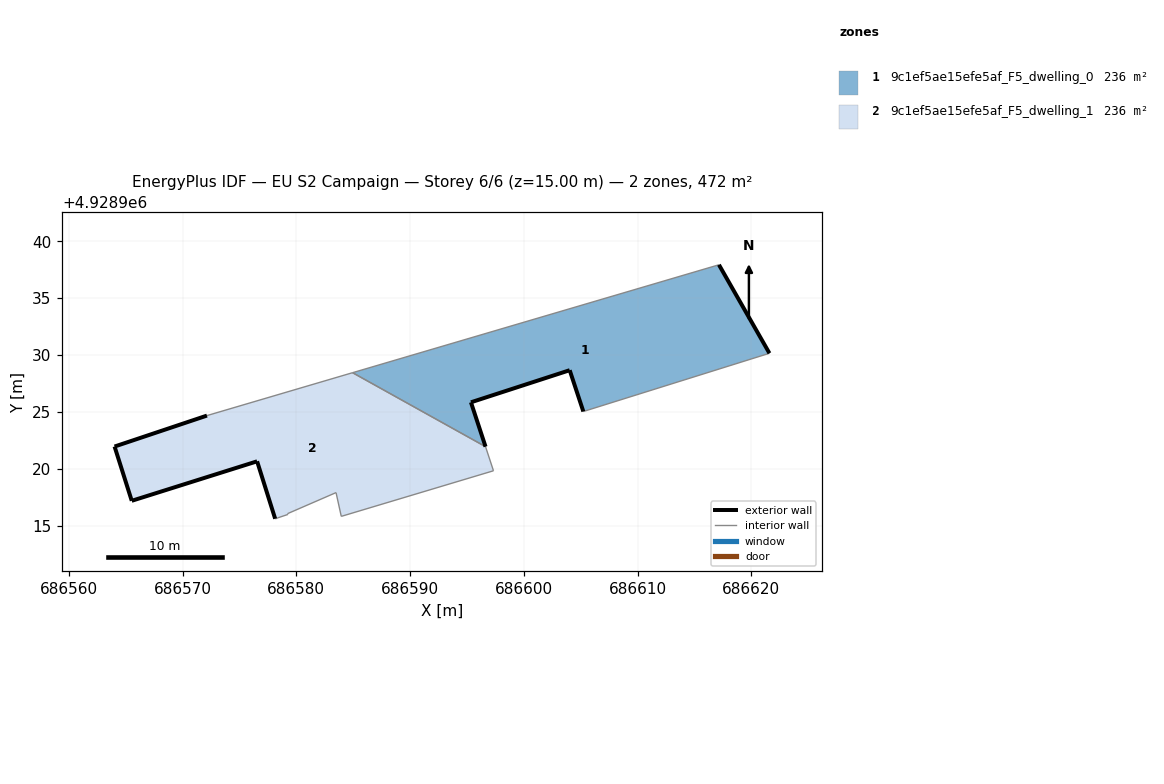
=== STOREY PLAN SPEC (per zone: floor XY polygon, exterior-wall plan segments, windows/doors) ===
zone 1: 9c1ef5ae15efe5af_F5_dwelling_0  (236.0 m²)
  floor: (686621.59, 4928930.16) (686617.15, 4928937.94) (686584.95, 4928928.45) (686596.64, 4928921.95) (686595.35, 4928925.85) (686604.03, 4928928.67) (686605.23, 4928925.04)
  exterior wall: (686605.23, 4928925.04) – (686604.03, 4928928.67)  [3.8 m]
  exterior wall: (686604.03, 4928928.67) – (686595.35, 4928925.85)  [9.1 m]
  exterior wall: (686595.35, 4928925.85) – (686596.64, 4928921.95)  [4.1 m]
  exterior wall: (686617.15, 4928937.94) – (686621.59, 4928930.16)  [9.0 m]
  interior walls: 3
zone 2: 9c1ef5ae15efe5af_F5_dwelling_1  (235.8 m²)
  floor: (686597.33, 4928919.83) (686596.64, 4928921.95) (686584.95, 4928928.45) (686572.15, 4928924.68) (686564.03, 4928921.96) (686565.54, 4928917.19) (686576.56, 4928920.66) (686578.14, 4928915.62) (686578.15, 4928915.60) (686578.38, 4928915.69) (686579.26, 4928915.99) (686579.23, 4928916.06) (686583.49, 4928917.91) (686583.95, 4928915.82)
  exterior wall: (686564.03, 4928921.96) – (686572.15, 4928924.68)  [8.6 m]
  exterior wall: (686578.14, 4928915.62) – (686576.56, 4928920.66)  [5.3 m]
  exterior wall: (686576.56, 4928920.66) – (686565.54, 4928917.19)  [11.6 m]
  exterior wall: (686565.54, 4928917.19) – (686564.03, 4928921.96)  [5.0 m]
  interior walls: 10

=== DERIVED (storey summary) ===
Building: EU S2 Campaign
Storey: 6 of 6  (floor level z = 15.00 m)
Storey gross floor area: 471.8 m²
Zones on this storey: 2
  - 9c1ef5ae15efe5af_F5_dwelling_0: floor 236.0 m²; exterior wall 26.0 m (78.0 m²); WWR 0.0%
  - 9c1ef5ae15efe5af_F5_dwelling_1: floor 235.8 m²; exterior wall 30.4 m (91.2 m²); WWR 0.0%
Zone adjacency (shared interzone walls):
  - 9c1ef5ae15efe5af_F5_dwelling_0 ↔ 9c1ef5ae15efe5af_F5_dwelling_1